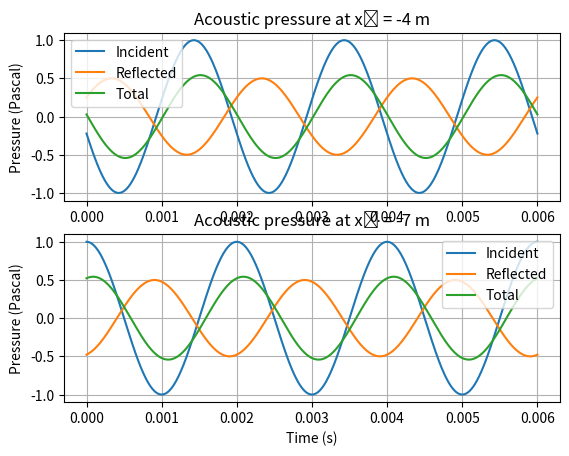

Source code (Python):
# Libraries
import numpy as np
import matplotlib.pyplot as plt

# Given parameters
c = 350                 # Speed of the acoustic plane wave (m/s)
f = 500                 # Frequency (Hz)
x1 = -4                 # Distance 1 from the reflection surface (m)
x2 = -7                 # Distance 2 from the reflection surface (m)
A_1 = 1                 # Amplitude of the incident wave
R = -0.5 * np.exp(0.3j) # Reflection coefficient (complex)

# Derived parameters
T = 1/f             # Period (s)
l = c/f             # Wavelength (m)
omega = 2*np.pi*f   # Angular frequency (rad/s)
k = 2*np.pi/l       # Wavenumber (1/m)

# Time array over 3 periods
time = np.linspace(0, 3 * T, 1000)  # From 0 to 3 periods

# Amplitude of the reflected wave
A_2 = A_1 * R

# Acoustic pressures at x1
p_x1_1 = A_1 * np.exp((k * x1 + omega * time)*1j)       # Incident wave
p_x1_2 = A_2 * np.exp((k * x1 + omega * time)*1j)       # Reflected wave
p_x1_total = p_x1_1 + p_x1_2                            # Total wave

# Acoustic pressures at x2
p_x2_1 = A_1 * np.exp((k * x2 + omega * time)*1j)
p_x2_2 = A_2 * np.exp((k * x2 + omega * time)*1j)
p_x2_total = p_x2_1 + p_x2_2

# -- Plots for x1 and x2 --
plt.figure()

# At distance x1
plt.subplot(2, 1, 1)
plt.plot(time, np.real(p_x1_1))
plt.plot(time, np.real(p_x1_2))
plt.plot(time, np.real(p_x1_total))
plt.legend(['Incident', 'Reflected', 'Total'])
plt.title("Acoustic pressure at x₁ = " + str(x1) + " m")
plt.ylabel("Pressure (Pascal)")
plt.grid()

# At distance x2
plt.subplot(2, 1, 2)
plt.plot(time, np.real(p_x2_1))
plt.plot(time, np.real(p_x2_2))
plt.plot(time, np.real(p_x2_total))
plt.legend(['Incident', 'Reflected', 'Total'])
plt.title("Acoustic pressure at x₂ = " + str(x2) + " m")
plt.xlabel("Time (s)")
plt.ylabel("Pressure (Pascal)")
plt.grid()

plt.show()